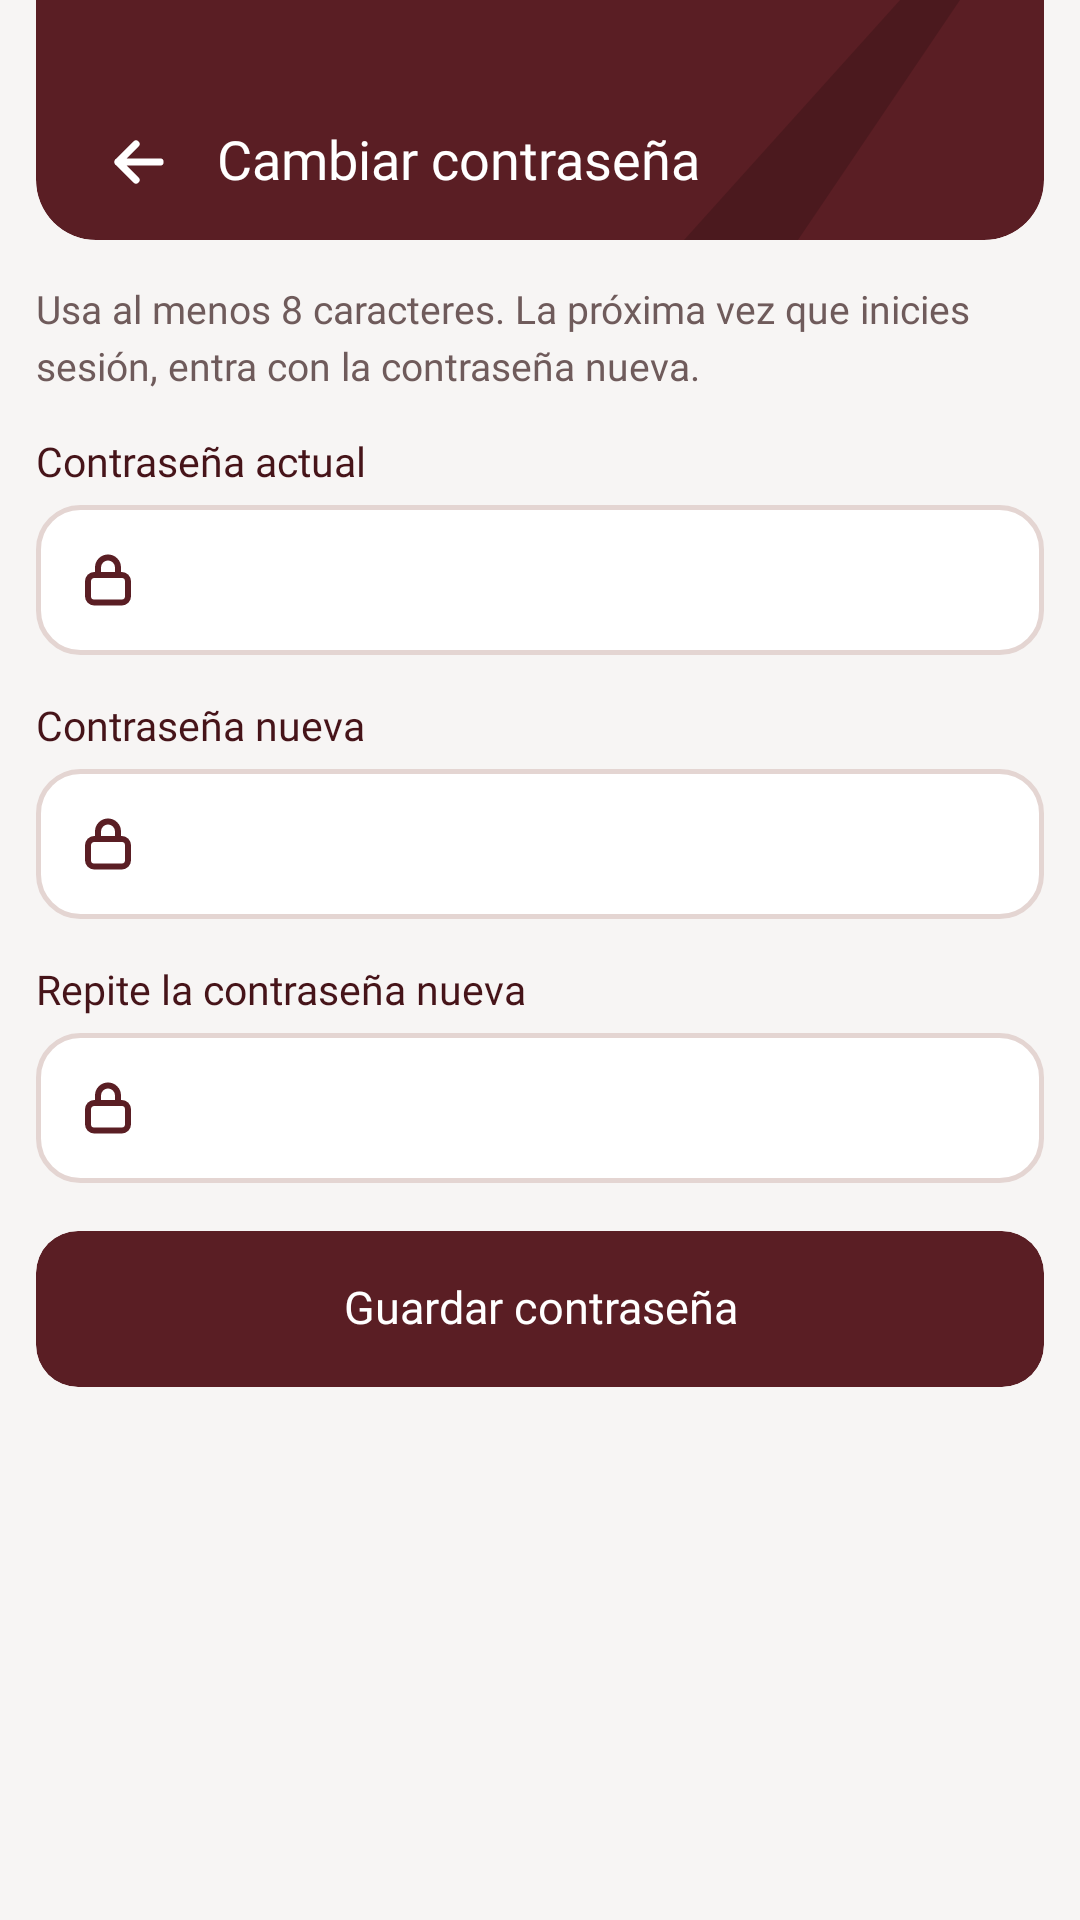

Reconstruct the res/layout file that produces this screen, plus the resources it refers to.
<!-- AndroidManifest.xml: application theme Theme.CetisAsiste -->
<!-- res/layout/comun_cambiar_contrasena.xml -->
<?xml version="1.0" encoding="utf-8"?>
<FrameLayout xmlns:android="http://schemas.android.com/apk/res/android"
    xmlns:tools="http://schemas.android.com/tools"
    style="@style/Cetis.Pantalla">

    <LinearLayout style="@style/Cetis.Pantalla.Columna">

        <FrameLayout style="@style/Cetis.BarraSuperior">

            <ImageView style="@style/Cetis.BarraSuperior.Adorno" />

            <LinearLayout style="@style/Cetis.BarraSuperior.Fila">

                <ImageButton
                    android:id="@+id/btn_regresar"
                    style="@style/Cetis.BarraSuperior.Regresar" />

                <TextView
                    android:id="@+id/txt_titulo"
                    style="@style/Cetis.BarraSuperior.Titulo"
                    android:text="@string/perfil_option_password" />
            </LinearLayout>
        </FrameLayout>

        <ScrollView style="@style/Cetis.Pantalla.Scroll">

            <LinearLayout style="@style/Cetis.Pantalla.Contenido">

                
                <TextView
                    android:id="@+id/txt_obligatoria"
                    style="@style/Cetis.Texto.Cuerpo"
                    android:layout_width="match_parent"
                    android:layout_height="wrap_content"
                    android:layout_marginTop="@dimen/cetis_space_16"
                    android:background="@drawable/shape_aviso_peligro"
                    android:padding="@dimen/cetis_space_12"
                    android:text="@string/comun_contrasena_obligatoria"
                    android:visibility="gone"
                    tools:visibility="visible" />

                <TextView
                    style="@style/Cetis.Texto.CuerpoChico"
                    android:layout_width="match_parent"
                    android:layout_height="wrap_content"
                    android:layout_marginTop="@dimen/cetis_space_16"
                    android:text="@string/comun_contrasena_ayuda" />

                <TextView
                    style="@style/Cetis.Campo.Titulo"
                    android:labelFor="@+id/edit_actual"
                    android:text="@string/comun_contrasena_actual" />

                <LinearLayout style="@style/Cetis.Campo.Caja">

                    <ImageView style="@style/Cetis.Campo.Icono" android:src="@drawable/ic_lock_field" />

                    <EditText
                        android:id="@+id/edit_actual"
                        style="@style/Cetis.Campo.Edicion"
                        android:autofillHints="password"
                        android:imeOptions="actionNext"
                        android:inputType="textPassword" />
                </LinearLayout>

                <TextView
                    style="@style/Cetis.Campo.Titulo"
                    android:labelFor="@+id/edit_nueva"
                    android:text="@string/comun_contrasena_nueva" />

                <LinearLayout style="@style/Cetis.Campo.Caja">

                    <ImageView style="@style/Cetis.Campo.Icono" android:src="@drawable/ic_lock_field" />

                    <EditText
                        android:id="@+id/edit_nueva"
                        style="@style/Cetis.Campo.Edicion"
                        android:autofillHints="newPassword"
                        android:imeOptions="actionNext"
                        android:inputType="textPassword" />
                </LinearLayout>

                <TextView
                    style="@style/Cetis.Campo.Titulo"
                    android:labelFor="@+id/edit_repetir"
                    android:text="@string/comun_contrasena_repetir" />

                <LinearLayout style="@style/Cetis.Campo.Caja">

                    <ImageView style="@style/Cetis.Campo.Icono" android:src="@drawable/ic_lock_field" />

                    <EditText
                        android:id="@+id/edit_repetir"
                        style="@style/Cetis.Campo.Edicion"
                        android:autofillHints="newPassword"
                        android:imeOptions="actionDone"
                        android:inputType="textPassword" />
                </LinearLayout>

                
                <TextView
                    android:id="@+id/txt_mensaje"
                    style="@style/Cetis.Texto.CuerpoChico"
                    android:layout_width="match_parent"
                    android:layout_height="wrap_content"
                    android:layout_marginTop="@dimen/cetis_space_12"
                    android:textColor="@color/cetis_status_danger"
                    android:visibility="gone"
                    tools:text="{mensaje}"
                    tools:visibility="visible" />

                <Button
                    android:id="@+id/btn_guardar"
                    style="@style/Cetis.Boton"
                    android:text="@string/comun_contrasena_guardar" />

                
                <TextView
                    android:id="@+id/txt_cerrar_sesion"
                    style="@style/Cetis.Texto.SubtituloTarjeta"
                    android:layout_width="match_parent"
                    android:layout_height="wrap_content"
                    android:layout_marginTop="@dimen/cetis_space_16"
                    android:background="?android:attr/selectableItemBackground"
                    android:clickable="true"
                    android:focusable="true"
                    android:gravity="center"
                    android:padding="@dimen/cetis_space_8"
                    android:text="@string/comun_cerrar_sesion_enlace"
                    android:textColor="@color/cetis_brand_accent"
                    android:visibility="gone"
                    tools:visibility="visible" />
            </LinearLayout>
        </ScrollView>
    </LinearLayout>
</FrameLayout>
<!-- resources referenced by this layout -->
<resources>
  <color name="cetis_brand_accent">#7B4331</color>
  <color name="cetis_status_danger">#C93B3B</color>
  <dimen name="cetis_space_12">12dp</dimen>
  <dimen name="cetis_space_16">16dp</dimen>
  <dimen name="cetis_space_8">8dp</dimen>
  <string name="comun_cerrar_sesion_enlace"><u>Cerrar sesión</u></string>
  <string name="comun_contrasena_actual">Contraseña actual</string>
  <string name="comun_contrasena_ayuda">Usa al menos 8 caracteres. La próxima vez que inicies sesión, entra con la contraseña nueva.</string>
  <string name="comun_contrasena_guardar">Guardar contraseña</string>
  <string name="comun_contrasena_nueva">Contraseña nueva</string>
  <string name="comun_contrasena_obligatoria">Por seguridad, cambia tu contraseña antes de continuar.</string>
  <string name="comun_contrasena_repetir">Repite la contraseña nueva</string>
  <string name="perfil_option_password">Cambiar contraseña</string>
  <style name="Cetis.Campo.Icono">
          <item name="android:layout_width">20dp</item>
          <item name="android:layout_height">20dp</item>
          <item name="android:importantForAccessibility">no</item>
      </style>
  <style name="Cetis.Campo.Titulo" parent="Cetis.Texto.TituloTarjeta">
          <item name="android:layout_width">wrap_content</item>
          <item name="android:layout_height">wrap_content</item>
          <item name="android:layout_marginTop">@dimen/cetis_space_16</item>
      </style>
  <style name="Cetis.Pantalla">
          <item name="android:layout_width">match_parent</item>
          <item name="android:layout_height">match_parent</item>
          <item name="android:background">@color/cetis_surface_background</item>
      </style>
  <style name="Cetis.Pantalla.Contenido" parent="Cetis">
          <item name="android:layout_width">match_parent</item>
          <item name="android:layout_height">wrap_content</item>
          <item name="android:orientation">vertical</item>
      </style>
  <style name="Cetis.Texto.Cuerpo">
          <item name="android:fontFamily">@font/plus_jakarta_sans_regular</item>
          <item name="android:textSize">14sp</item>
          <item name="android:lineHeight" tools:targetApi="28">20sp</item>
      </style>
  <style name="Theme.CetisAsiste" parent="android:Theme.Material.Light.NoActionBar" />
  <color name="cetis_status_danger_bg">#FBE3E3</color>
  <dimen name="cetis_radius_md">14dp</dimen>
  <dimen name="cetis_app_bar_height">80dp</dimen>
  <style name="Cetis" />
  <string name="action_back">Regresar</string>
  <style name="Cetis.Texto.TituloNombre">
          <item name="android:fontFamily">@font/plus_jakarta_sans_semibold</item>
          <item name="android:textSize">18sp</item>
          <item name="android:lineHeight" tools:targetApi="28">24sp</item>
      </style>
  <color name="cetis_text_on_brand">#FFFFFF</color>
  <style name="Cetis.Texto.Seccion">
          <item name="android:fontFamily">@font/plus_jakarta_sans_semibold</item>
          <item name="android:textSize">15sp</item>
          <item name="android:lineHeight" tools:targetApi="28">20sp</item>
      </style>
  <!-- drawable shape_boton_primario (drawable) -->
  <?xml version="1.0" encoding="utf-8"?>
  <shape xmlns:android="http://schemas.android.com/apk/res/android" android:shape="rectangle">
      <solid android:color="@color/cetis_brand_800" />
      <corners android:radius="@dimen/cetis_radius_md" />
  </shape>
  <color name="cetis_text_secondary">#6F5B5B</color>
  <style name="Cetis.Texto.TituloTarjeta">
          <item name="android:fontFamily">@font/plus_jakarta_sans_semibold</item>
          <item name="android:textSize">13.5sp</item>
          <item name="android:lineHeight" tools:targetApi="28">18sp</item>
      </style>
  <color name="cetis_surface_background">#F7F5F4</color>
  <dimen name="cetis_screen_margin">12dp</dimen>
  <color name="cetis_brand_800">#5A1E24</color>
  <dimen name="cetis_radius_lg">20dp</dimen>
  <color name="cetis_surface_white">#FFFFFF</color>
  <color name="cetis_surface_pill">#E4D5D2</color>
</resources>
